The GitHub repository julkaswieta/coffee-defects contains a labelled image folder "converted_dataset" with 4 categories: defect, longberry, peaberry, premium. Examples follow, each with its label.

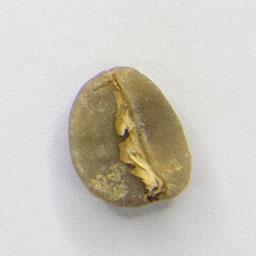
Label: longberry

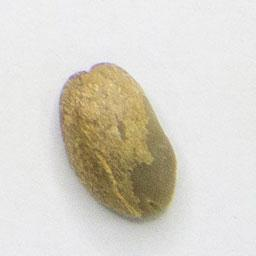
Label: longberry

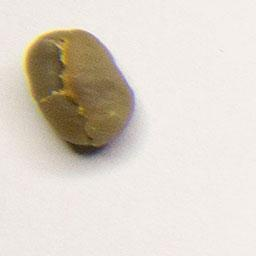
Label: peaberry

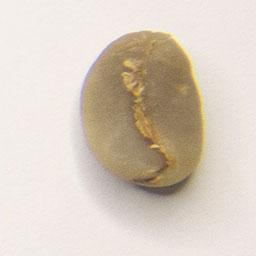
Label: premium

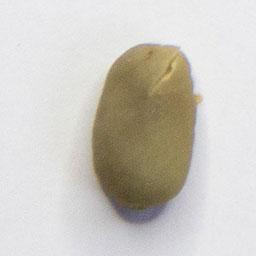
Label: peaberry

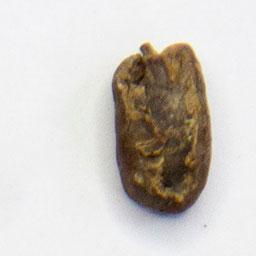
Label: defect
